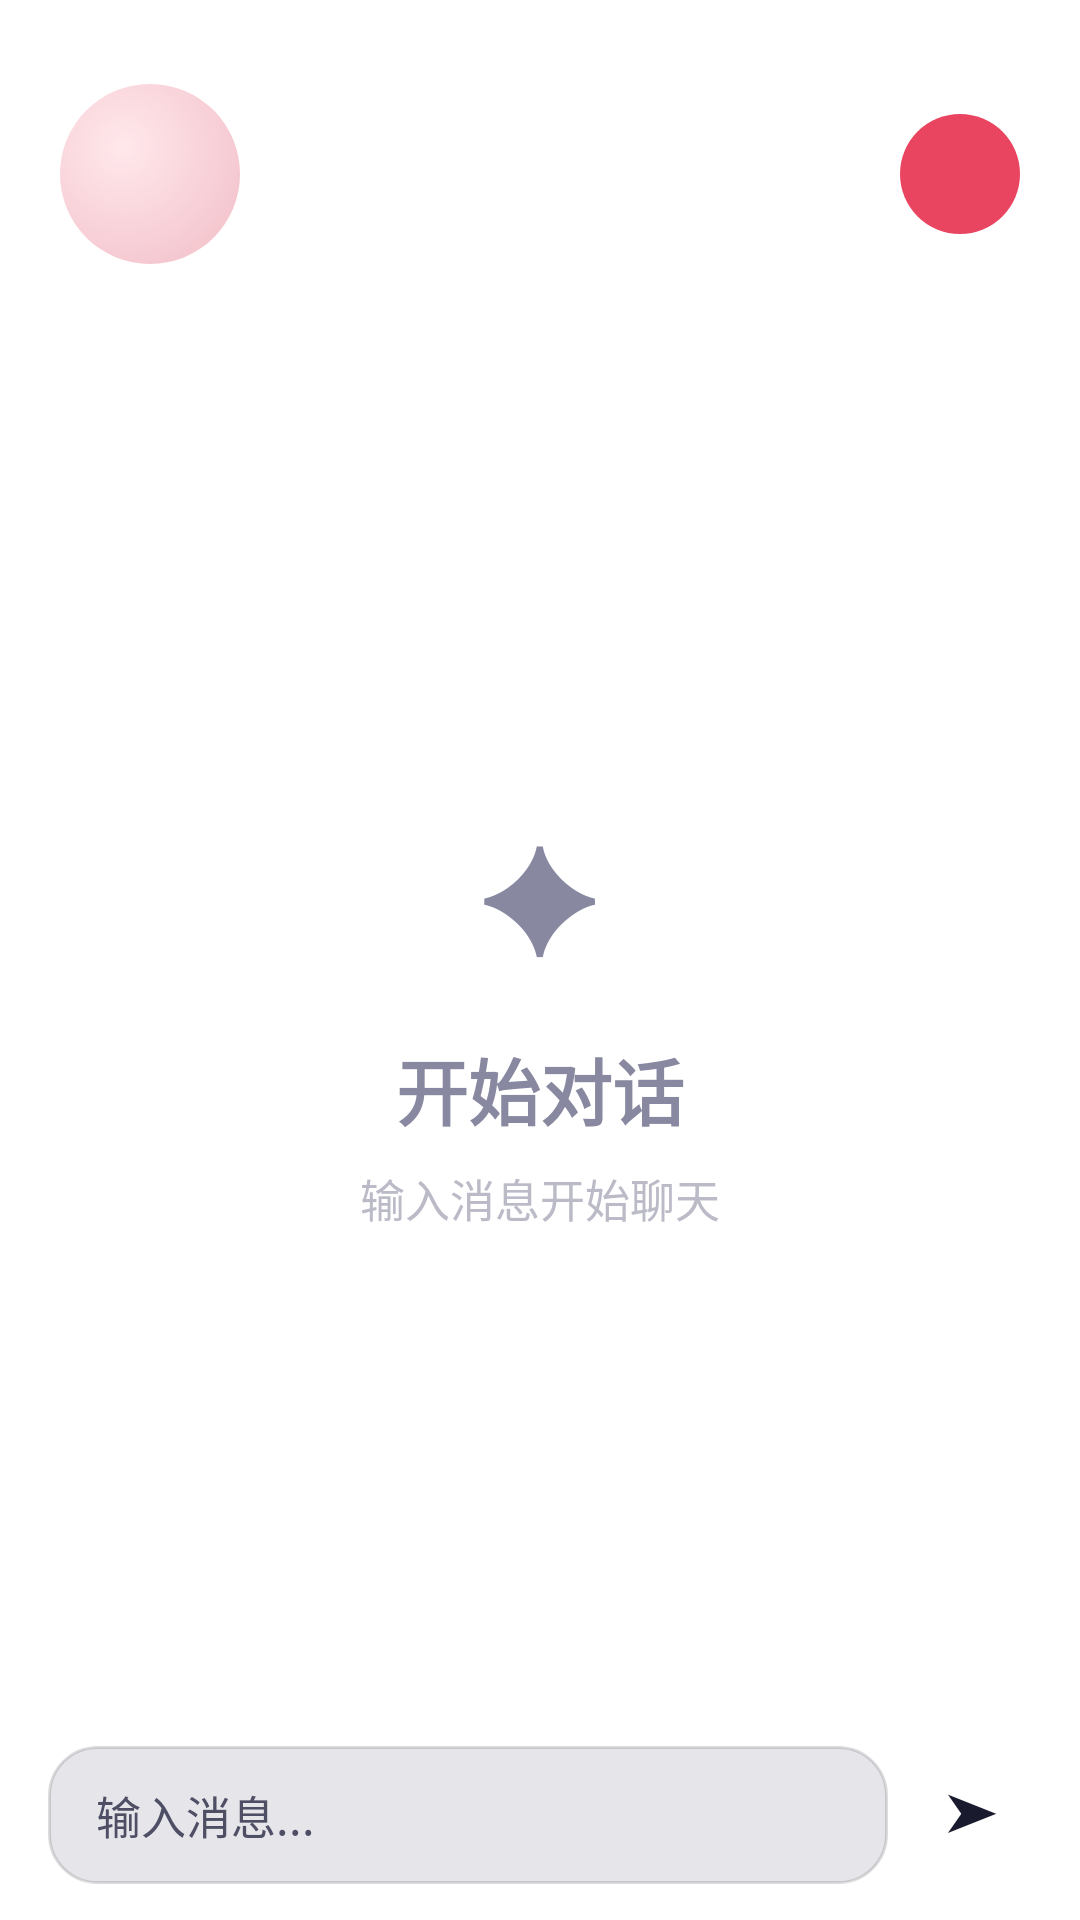

Android layout source for this screen:
<!-- AndroidManifest.xml: application theme Theme.ChatGusogst.Splash -->
<!-- res/layout/fragment_chat.xml -->
<?xml version="1.0" encoding="utf-8"?>
<LinearLayout xmlns:android="http://schemas.android.com/apk/res/android"
    android:layout_width="match_parent"
    android:layout_height="match_parent"
    android:orientation="vertical"
    android:background="@color/bg_primary">

    
    <LinearLayout
        android:layout_width="match_parent"
        android:layout_height="wrap_content"
        android:orientation="horizontal"
        android:gravity="center_vertical"
        android:paddingHorizontal="20dp"
        android:paddingTop="28dp"
        android:paddingBottom="16dp"
        android:background="@color/bg_primary">

        
        <TextView
            android:id="@+id/tvPersonaAvatar"
            android:layout_width="60dp"
            android:layout_height="60dp"
            android:gravity="center"
            android:textSize="24sp"
            android:textColor="@color/text_primary"
            android:background="@drawable/bg_avatar_soft_pink" />

        
        <LinearLayout
            android:layout_width="0dp"
            android:layout_height="wrap_content"
            android:layout_weight="1"
            android:orientation="vertical"
            android:layout_marginStart="12dp"
            android:gravity="center_vertical">

            <TextView
                android:id="@+id/tvPersonaName"
                android:layout_width="wrap_content"
                android:layout_height="wrap_content"
                android:textSize="@dimen/text_base"
                android:textStyle="bold"
                android:textColor="@color/text_primary"
                android:maxLines="1"
                android:ellipsize="end" />

            <TextView
                android:id="@+id/tvTypingStatus"
                android:layout_width="wrap_content"
                android:layout_height="wrap_content"
                android:layout_marginTop="2dp"
                android:textSize="@dimen/text_xs"
                android:textColor="@color/text_tertiary"
                android:maxLines="1"
                android:ellipsize="end" />
        </LinearLayout>

        
        <ImageButton
            android:id="@+id/btnNewChat"
            android:layout_width="40dp"
            android:layout_height="40dp"
            android:background="@drawable/bg_btn_plane"
            android:src="@drawable/ic_send"
            android:scaleType="centerInside"
            android:padding="8dp"
            android:contentDescription="新对话" />
    </LinearLayout>

    
    <FrameLayout
        android:layout_width="match_parent"
        android:layout_height="0dp"
        android:layout_weight="1">

        <androidx.recyclerview.widget.RecyclerView
            android:id="@+id/rvMessages"
            android:layout_width="match_parent"
            android:layout_height="match_parent"
            android:clipToPadding="false"
            android:padding="16dp"
            android:scrollbars="none" />

        
        <LinearLayout
            android:id="@+id/emptyState"
            android:layout_width="wrap_content"
            android:layout_height="wrap_content"
            android:layout_gravity="center"
            android:orientation="vertical"
            android:gravity="center">

            <TextView
                android:layout_width="wrap_content"
                android:layout_height="wrap_content"
                android:text="✦"
                android:textSize="48sp"
                android:textColor="@color/text_tertiary" />

            <TextView
                android:layout_width="wrap_content"
                android:layout_height="wrap_content"
                android:layout_marginTop="@dimen/space_4"
                android:text="开始对话"
                android:textSize="@dimen/text_xl"
                android:textStyle="bold"
                android:textColor="@color/text_tertiary" />

            <TextView
                android:layout_width="wrap_content"
                android:layout_height="wrap_content"
                android:layout_marginTop="@dimen/space_2"
                android:text="输入消息开始聊天"
                android:textSize="@dimen/text_base"
                android:textColor="@color/text_disabled" />
        </LinearLayout>
    </FrameLayout>

    
    <LinearLayout
        android:id="@+id/inputBar"
        android:layout_width="match_parent"
        android:layout_height="wrap_content"
        android:orientation="horizontal"
        android:gravity="bottom"
        android:paddingHorizontal="16dp"
        android:paddingVertical="12dp"
        android:background="@color/bg_primary">

        <EditText
            android:id="@+id/etInput"
            android:layout_width="0dp"
            android:layout_height="wrap_content"
            android:layout_weight="1"
            android:background="@drawable/bg_input_field"
            android:hint="输入消息..."
            android:textColor="@color/gray_100"
            android:textColorHint="@color/gray_500"
            android:textSize="@dimen/text_base"
            android:paddingHorizontal="@dimen/space_4"
            android:paddingVertical="@dimen/space_3"
            android:maxLines="4"
            android:minHeight="40dp"
            android:inputType="textMultiLine|textCapSentences"
            android:importantForAutofill="no" />

        <TextView
            android:id="@+id/btnSend"
            android:layout_width="40dp"
            android:layout_height="40dp"
            android:layout_marginStart="@dimen/space_2"
            android:gravity="center"
            android:text="➤"
            android:textSize="18sp"
            android:textColor="@color/text_primary"
            android:background="@drawable/bg_send_button" />
    </LinearLayout>
</LinearLayout>
<!-- resources referenced by this layout -->
<resources>
  <color name="bg_primary">@color/bg_primary_light</color>
  <color name="gray_100">#D8D8E8</color>
  <color name="gray_500">#4E4E65</color>
  <color name="text_disabled">@color/text_disabled_light</color>
  <color name="text_primary">@color/text_primary_light</color>
  <color name="text_tertiary">@color/text_tertiary_light</color>
  <dimen name="space_2">8dp</dimen>
  <dimen name="space_3">12dp</dimen>
  <dimen name="space_4">16dp</dimen>
  <dimen name="text_base">15sp</dimen>
  <dimen name="text_xl">24sp</dimen>
  <dimen name="text_xs">11sp</dimen>
  <!-- drawable bg_avatar_soft_pink (drawable) -->
  <?xml version="1.0" encoding="utf-8"?>
  <shape xmlns:android="http://schemas.android.com/apk/res/android" android:shape="oval">
      <gradient
          android:type="radial"
          android:centerX="0.35"
          android:centerY="0.35"
          android:gradientRadius="60dp"
          android:startColor="#FFE8EB"
          android:centerColor="#F8D1D8"
          android:endColor="#F0B8C2" />
  </shape>
  <!-- drawable bg_btn_plane (drawable) -->
  <?xml version="1.0" encoding="utf-8"?>
  <shape xmlns:android="http://schemas.android.com/apk/res/android" android:shape="oval">
      <solid android:color="@color/accent" />
  </shape>
  <!-- drawable bg_input_field (drawable) -->
  <?xml version="1.0" encoding="utf-8"?>
  <shape xmlns:android="http://schemas.android.com/apk/res/android"
      android:shape="rectangle">
      <solid android:color="@color/bg_tertiary" />
      <corners android:radius="@dimen/radius_lg" />
      <stroke android:width="1dp" android:color="@color/border" />
  </shape>
  <!-- drawable ic_send (drawable) -->
  <vector xmlns:android="http://schemas.android.com/apk/res/android"
      android:width="24dp" android:height="24dp" android:viewportWidth="24" android:viewportHeight="24">
      <path android:fillColor="@color/accent" android:pathData="M2.01,21L23,12 2.01,3 2,10l15,2 -15,2z" />
  </vector>
  <style name="Theme.ChatGusogst.Splash" parent="Theme.SplashScreen">
          <item name="windowSplashScreenBackground">@color/bg_primary_dark</item>
          <item name="windowSplashScreenAnimatedIcon">@android:color/transparent</item>
          <item name="postSplashScreenTheme">@style/Theme.ChatGusogst</item>
      </style>
  <color name="bg_primary_light">#FFFFFF</color>
  <color name="text_disabled_light">#BBBBC8</color>
  <color name="text_primary_light">#1A1A2E</color>
  <color name="text_tertiary_light">#8888A0</color>
  <color name="accent">#E94560</color>
  <color name="bg_tertiary">@color/bg_tertiary_light</color>
  <dimen name="radius_lg">16dp</dimen>
  <color name="border">@color/border_light</color>
  <color name="bg_primary_dark">#0D0D2B</color>
  <color name="bg_tertiary_light">#E5E5EA</color>
  <color name="border_light">#22000000</color>
  <color name="accent_hover">#C73E54</color>
  <color name="white">#FFFFFF</color>
  <color name="bg_secondary_light">#F0F0F5</color>
  <color name="bg_elevated_light">#FFFFFF</color>
  <color name="text_secondary_light">#555570</color>
  <color name="border_color_light">#22000000</color>
  <color name="divider_light">#15000000</color>
  <color name="bg_ambient_top_light">#66FAF8FF</color>
  <color name="bg_ambient_left_light">#33FFF5F8</color>
  <color name="bg_ambient_right_light">#33F5FAFF</color>
</resources>
